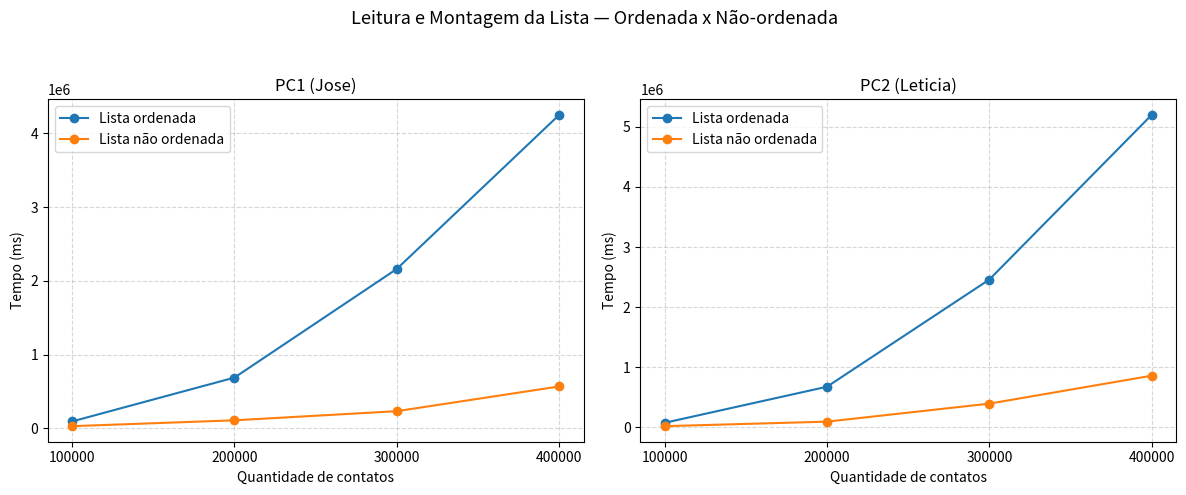
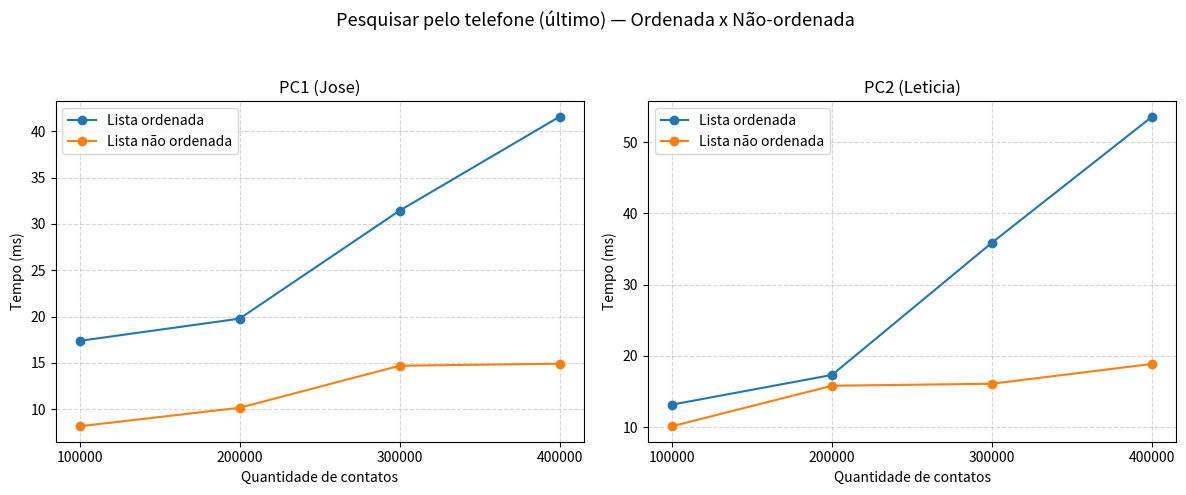
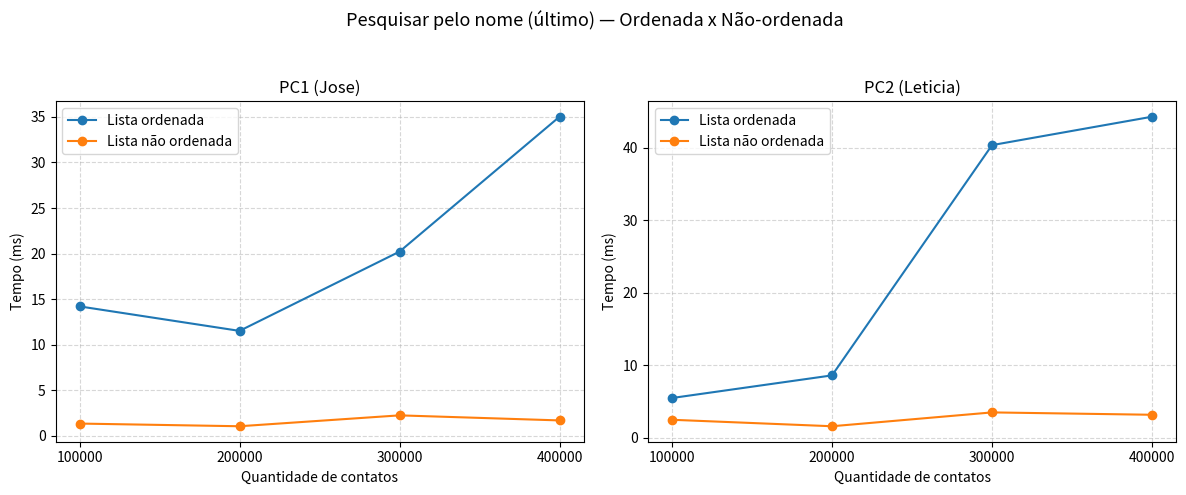
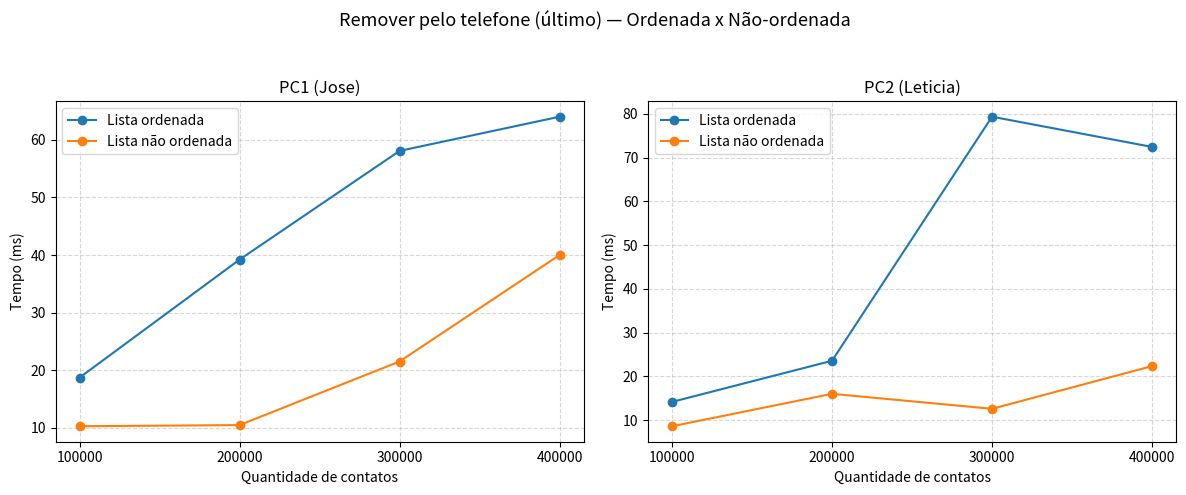
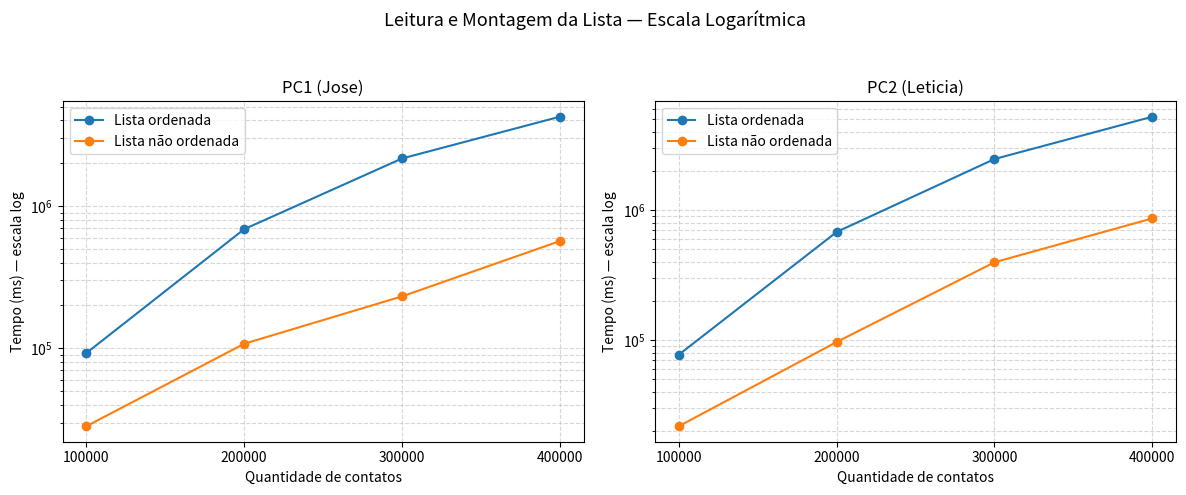

The script that saved these images, in order:
import matplotlib.pyplot as plt

# ---------------------------------------------------------------------------
# Dados extraídos das tabelas (todos os tempos já convertidos para ms)
# ---------------------------------------------------------------------------

tamanhos = [100000, 200000, 300000, 400000]

dados = {
    "PC1 (Jose)": {
        "Leitura e Montagem da Lista": {
            "ordenada": [92404.833, 687298.685, 2161261.862, 4250734.401],
            "nao_ordenada": [28259.900, 107475.418, 231528.180, 566921.378],
        },
        "Pesquisar pelo telefone (último)": {
            "ordenada": [17.369, 19.768, 31.426, 41.572],
            "nao_ordenada": [8.151, 10.144, 14.682, 14.908],
        },
        "Pesquisar pelo nome (último)": {
            "ordenada": [14.199, 11.509, 20.213, 35.024],
            "nao_ordenada": [1.333, 1.039, 2.234, 1.679],
        },
        "Remover pelo telefone (último)": {
            "ordenada": [18.711, 39.200, 58.070, 64.008],
            "nao_ordenada": [10.272, 10.475, 21.512, 40.000],
        },
    },
    "PC2 (Leticia)": {
        "Leitura e Montagem da Lista": {
            "ordenada": [77381.263, 677503.294, 2460263.607, 5198727.219],
            "nao_ordenada": [21842.618, 96849.378, 396520.695, 861217.557],
        },
        "Pesquisar pelo telefone (último)": {
            "ordenada": [13.143, 17.312, 35.877, 53.550],
            "nao_ordenada": [10.109, 15.792, 16.077, 18.855],
        },
        "Pesquisar pelo nome (último)": {
            "ordenada": [5.471, 8.593, 40.366, 44.286],
            "nao_ordenada": [2.467, 1.574, 3.484, 3.158],
        },
        "Remover pelo telefone (último)": {
            "ordenada": [14.138, 23.549, 79.345, 72.439],
            "nao_ordenada": [8.577, 15.992, 12.564, 22.330],
        },
    },
}

operacoes = list(dados["PC1 (Jose)"].keys())

# ---------------------------------------------------------------------------
# Gera um gráfico por operação, com um subplot para cada PC
# (ordenada x não-ordenada em função do tamanho da lista)
# ---------------------------------------------------------------------------

for operacao in operacoes:
    fig, axs = plt.subplots(1, 2, figsize=(12, 5))
    fig.suptitle(f"{operacao} — Ordenada x Não-ordenada", fontsize=13)

    for ax, pc in zip(axs, dados.keys()):
        valores = dados[pc][operacao]
        ax.plot(tamanhos, valores["ordenada"], marker="o", label="Lista ordenada")
        ax.plot(tamanhos, valores["nao_ordenada"], marker="o", label="Lista não ordenada")
        ax.set_title(pc)
        ax.set_xlabel("Quantidade de contatos")
        ax.set_ylabel("Tempo (ms)")
        ax.set_xticks(tamanhos)
        ax.grid(True, linestyle="--", alpha=0.5)
        ax.legend()

    fig.tight_layout(rect=[0, 0, 1, 0.94])
    nome_arquivo = "grafico_" + operacao.lower()
    for ch, sub in [(" ", "_"), ("(", ""), (")", ""), ("á", "a"), ("ó", "o"),
                    ("ú", "u"), ("é", "e"), ("ê", "e"), ("ã", "a"), ("ç", "c")]:
        nome_arquivo = nome_arquivo.replace(ch, sub)
    fig.savefig(f"{nome_arquivo}.png", dpi=150)
    plt.close(fig)

# ---------------------------------------------------------------------------
# Gráfico extra: Leitura e Montagem da Lista em escala logarítmica
# (os tempos crescem muito e "escondem" as diferenças em escala linear)
# ---------------------------------------------------------------------------

fig, axs = plt.subplots(1, 2, figsize=(12, 5))
fig.suptitle("Leitura e Montagem da Lista — Escala Logarítmica", fontsize=13)

for ax, pc in zip(axs, dados.keys()):
    valores = dados[pc]["Leitura e Montagem da Lista"]
    ax.plot(tamanhos, valores["ordenada"], marker="o", label="Lista ordenada")
    ax.plot(tamanhos, valores["nao_ordenada"], marker="o", label="Lista não ordenada")
    ax.set_title(pc)
    ax.set_xlabel("Quantidade de contatos")
    ax.set_ylabel("Tempo (ms) — escala log")
    ax.set_yscale("log")
    ax.set_xticks(tamanhos)
    ax.grid(True, which="both", linestyle="--", alpha=0.5)
    ax.legend()

fig.tight_layout(rect=[0, 0, 1, 0.94])
fig.savefig("grafico_leitura_montagem_log.png", dpi=150)
plt.close(fig)

print("Gráficos gerados com sucesso na pasta atual.")
